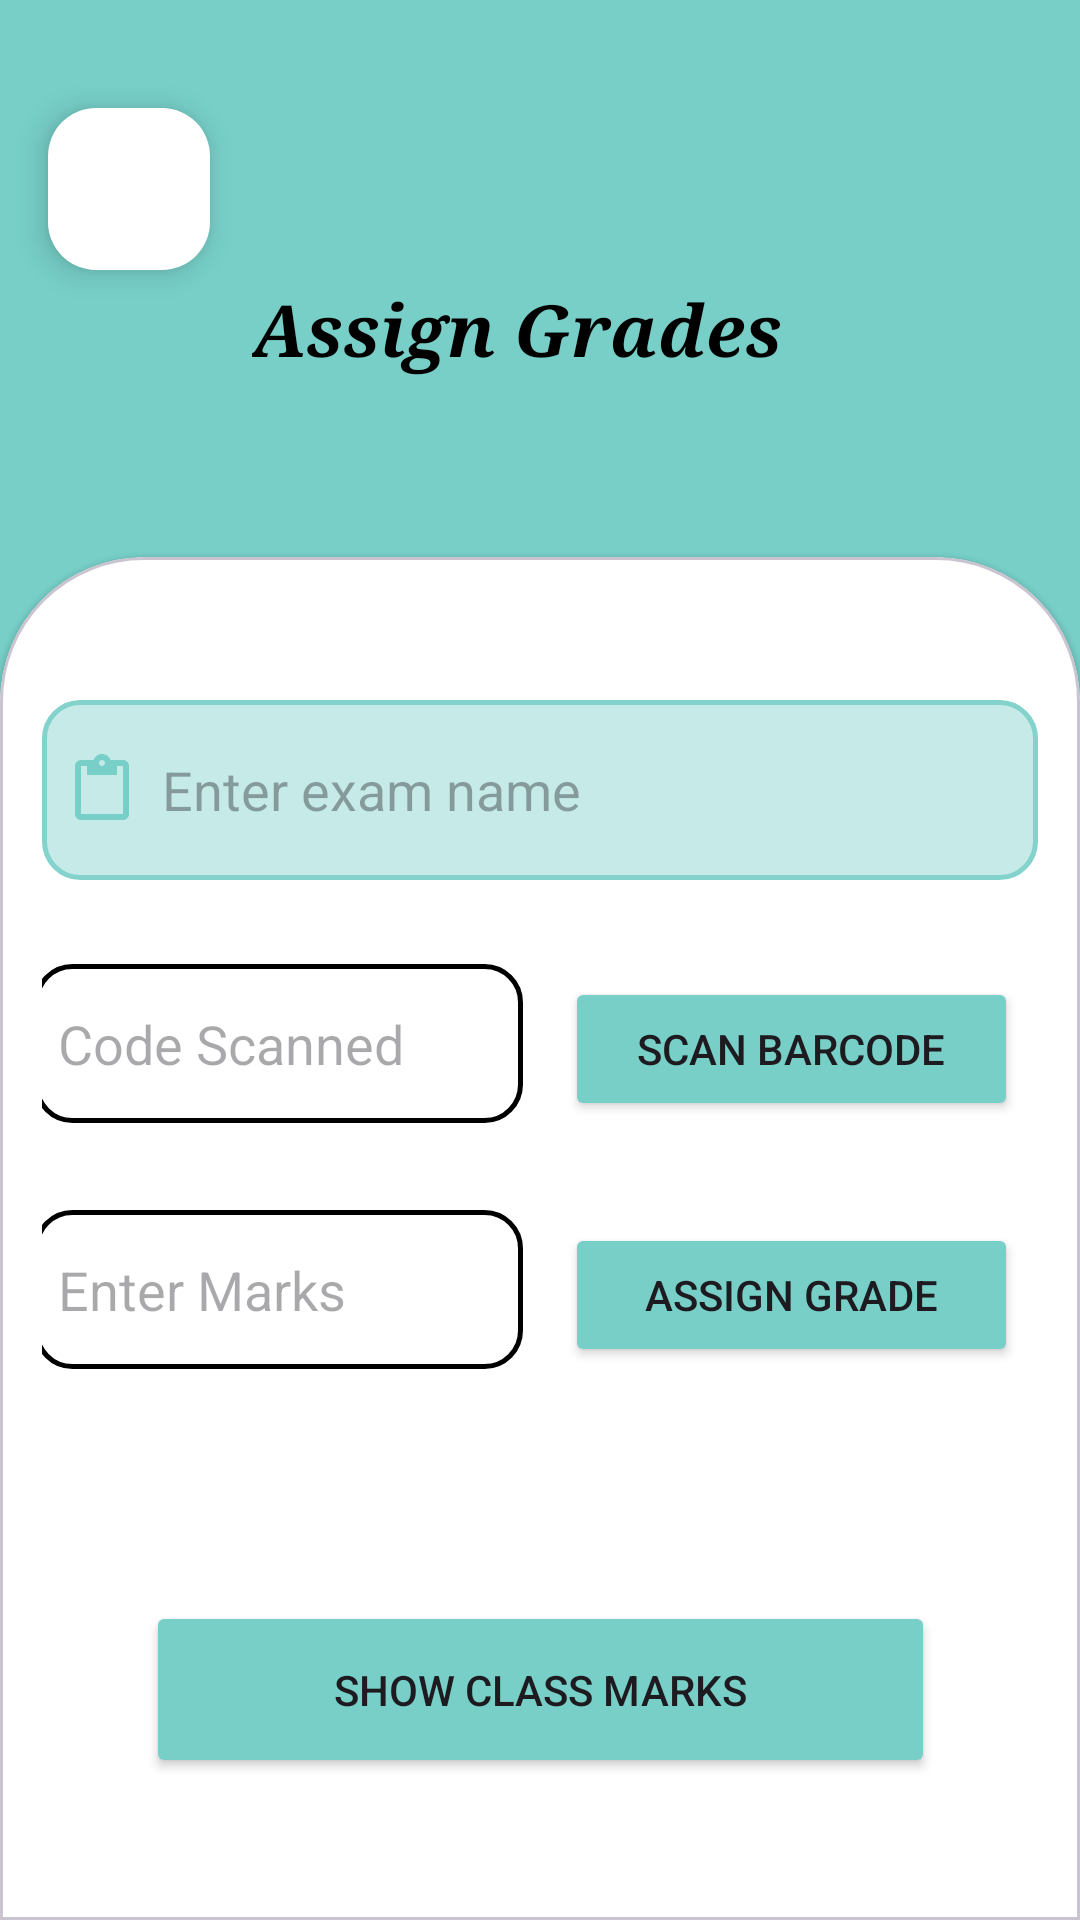

The Android layout XML behind this screen, and the referenced resources:
<!-- AndroidManifest.xml: application theme Theme.MyApplication -->
<!-- res/layout/activity_assign_grades.xml -->
<?xml version="1.0" encoding="utf-8"?>
<androidx.constraintlayout.widget.ConstraintLayout xmlns:android="http://schemas.android.com/apk/res/android"
    xmlns:app="http://schemas.android.com/apk/res-auto"
    xmlns:tools="http://schemas.android.com/tools"
    android:layout_width="match_parent"
    android:layout_height="match_parent"
    android:background="@color/app_theme"
    tools:context=".assignGrades">

    <androidx.constraintlayout.widget.Guideline
        android:id="@+id/guideline3"
        android:layout_width="wrap_content"
        android:layout_height="wrap_content"
        android:orientation="horizontal"
        app:layout_constraintGuide_percent="0.29" />

    <com.google.android.material.floatingactionbutton.FloatingActionButton
        android:id="@+id/backbutton"
        android:layout_width="61dp"
        android:layout_height="54dp"
        android:layout_marginStart="16dp"
        android:layout_marginTop="36dp"
        android:clickable="true"
        android:contentDescription="@string/backbutton"
        app:backgroundTint="@color/white"
        app:layout_constraintStart_toStartOf="parent"
        app:layout_constraintTop_toTopOf="parent"
        app:srcCompat="@drawable/baseline_arrow_back_ios_new_24"
        app:tint="@color/app_theme" />

    <TextView
        android:id="@+id/textView6"
        android:layout_width="192dp"
        android:layout_height="51dp"
        android:fontFamily="serif"
        android:text="Assign Grades"
        android:textColor="@color/black"
        android:textSize="24sp"
        android:textStyle="bold|italic"
        app:layout_constraintBottom_toTopOf="@+id/guideline3"
        app:layout_constraintEnd_toEndOf="parent"
        app:layout_constraintStart_toStartOf="parent"
        app:layout_constraintTop_toTopOf="parent"
        app:layout_constraintVertical_bias="0.693" />

    <com.google.android.material.card.MaterialCardView
        style="@style/custom_card_view_style"
        android:layout_width="match_parent"
        android:layout_height="0dp"
        android:backgroundTint="#FFFFFF"
        app:layout_constraintBottom_toBottomOf="parent"
        app:layout_constraintEnd_toEndOf="parent"
        app:layout_constraintStart_toStartOf="parent"
        app:layout_constraintTop_toTopOf="@+id/guideline3"
        app:layout_constraintVertical_bias="0.0">

        <androidx.constraintlayout.widget.ConstraintLayout
            android:layout_width="match_parent"
            android:layout_height="match_parent"
            android:background="#FFFFFF">

            <EditText
                android:id="@+id/examNameAssign"
                android:layout_width="match_parent"
                android:layout_height="60dp"
                android:background="@drawable/edit_text_background"
                android:drawableLeft="@drawable/baseline_content_paste_24"
                android:drawablePadding="8dp"
                android:drawableTint="@color/app_theme"
                android:ems="10"
                android:enabled="false"
                android:hint="Enter exam name"
                android:inputType="text"
                android:padding="8dp"
                app:layout_constraintBottom_toBottomOf="parent"
                app:layout_constraintEnd_toEndOf="parent"
                app:layout_constraintHorizontal_bias="1.0"
                app:layout_constraintStart_toStartOf="parent"
                app:layout_constraintTop_toTopOf="parent"
                app:layout_constraintVertical_bias="0.092" />

            <LinearLayout
                android:id="@+id/linearLayout"
                android:layout_width="370dp"
                android:layout_height="66dp"
                android:orientation="horizontal"
                app:layout_constraintBottom_toBottomOf="parent"
                app:layout_constraintEnd_toEndOf="parent"
                app:layout_constraintStart_toStartOf="parent"
                app:layout_constraintTop_toTopOf="parent"
                app:layout_constraintVertical_bias="0.338">

                <EditText
                    android:id="@+id/scancode"
                    android:layout_width="163dp"
                    android:layout_height="53dp"
                    android:layout_marginLeft="16dp"
                    android:layout_marginRight="14dp"

                    android:background="@drawable/edit_text_background1"
                    android:drawablePadding="8dp"
                    android:drawableTint="@color/app_theme"
                    android:ems="10"
                    android:hint="Code Scanned"

                    android:padding="8dp" />

                <Button
                    android:id="@+id/barcodescannerbtn"
                    android:layout_width="151dp"
                    android:layout_height="48dp"
                    android:backgroundTint="@color/app_theme"
                    android:padding="8dp"

                    android:text="Scan Barcode"
                    app:cornerRadius="16dp"

                    />
            </LinearLayout>

            <Button
                android:id="@+id/downloadlist"
                android:layout_width="263dp"
                android:layout_height="59dp"
                android:backgroundTint="@color/app_theme"
                android:padding="8dp"

                android:text="show class marks"
                app:cornerRadius="16dp"
                app:layout_constraintBottom_toBottomOf="parent"
                app:layout_constraintEnd_toEndOf="parent"

                app:layout_constraintHorizontal_bias="0.504"
                app:layout_constraintStart_toStartOf="parent"
                app:layout_constraintTop_toTopOf="parent"
                app:layout_constraintVertical_bias="0.909" />

            <LinearLayout
                android:id="@+id/linearLayout2"
                android:layout_width="370dp"
                android:layout_height="66dp"
                android:orientation="horizontal"
                app:layout_constraintBottom_toBottomOf="parent"
                app:layout_constraintEnd_toEndOf="parent"
                app:layout_constraintStart_toStartOf="parent"
                app:layout_constraintTop_toTopOf="parent"
                app:layout_constraintVertical_bias="0.565">

                <EditText
                    android:id="@+id/marks"
                    android:layout_width="163dp"
                    android:layout_height="53dp"
                    android:layout_marginLeft="16dp"
                    android:layout_marginRight="14dp"
                    android:background="@drawable/edit_text_background1"
                    android:drawablePadding="8dp"

                    android:drawableTint="@color/app_theme"
                    android:ems="10"
                    android:hint="Enter Marks"
                    android:inputType="numberDecimal"
                    android:padding="8dp" />

                <Button
                    android:id="@+id/signinbutton"
                    android:layout_width="151dp"
                    android:layout_height="48dp"
                    android:backgroundTint="@color/app_theme"
                    android:padding="8dp"
                    android:text="Assign Grade"
                    app:cornerRadius="16dp" />
            </LinearLayout>

        </androidx.constraintlayout.widget.ConstraintLayout>

    </com.google.android.material.card.MaterialCardView>
</androidx.constraintlayout.widget.ConstraintLayout>
<!-- resources referenced by this layout -->
<resources>
  <color name="app_theme">#77cfc8</color>
  <color name="black">#FF000000</color>
  <color name="white">#FFFFFFFF</color>
  <!-- drawable baseline_content_paste_24 (drawable) -->
  <vector android:height="24dp" android:tint="@color/app_theme"
      android:viewportHeight="24" android:viewportWidth="24"
      android:width="24dp" xmlns:android="http://schemas.android.com/apk/res/android">
      <path android:fillColor="@android:color/white" android:pathData="M19,2h-4.18C14.4,0.84 13.3,0 12,0c-1.3,0 -2.4,0.84 -2.82,2L5,2c-1.1,0 -2,0.9 -2,2v16c0,1.1 0.9,2 2,2h14c1.1,0 2,-0.9 2,-2L21,4c0,-1.1 -0.9,-2 -2,-2zM12,2c0.55,0 1,0.45 1,1s-0.45,1 -1,1 -1,-0.45 -1,-1 0.45,-1 1,-1zM19,20L5,20L5,4h2v3h10L17,4h2v16z"/>
  </vector>
  <!-- drawable edit_text_background (drawable) -->
  <?xml version="1.0" encoding="utf-8"?>
  <shape xmlns:android="http://schemas.android.com/apk/res/android"
  
      android:shape="rectangle">
  
      <solid android:color="@color/edit_text_background"/>
      <corners android:radius="12dp"/>
      <stroke android:width="1.5dp"
          android:color="@color/edit_text_border"/>
  
  
  </shape>
  <!-- drawable edit_text_background1 (drawable) -->
  <?xml version="1.0" encoding="utf-8"?>
  <shape xmlns:android="http://schemas.android.com/apk/res/android"
  
      android:shape="rectangle">
  
      <solid android:color="#FFFFFF"/>
      <corners android:radius="12dp"/>
      <stroke android:width="1.5dp"
          />
  
  
  </shape>
  <string name="backbutton">backbutton</string>
  <style name="custom_card_view_style" parent="Widget.MaterialComponents.CardView">
  
         <item name="shapeAppearanceOverlay">@style/custom_card_view</item>
  
  
     </style>
  <style name="Theme.MyApplication" parent="Base.Theme.MyApplication" />
  <color name="edit_text_background">#c5eae7</color>
  <color name="edit_text_border">#83d3cc</color>
  <style name="custom_card_view" parent="">
          <item name="cornerFamily">rounded</item>
          <item name="cornerSizeTopRight">48dp</item>
          <item name="cornerSizeTopLeft">48dp</item>
          <item name="cornerSizeBottomLeft">0dp</item>
          <item name="cornerSizeBottomRight">0dp</item>
      </style>
  <style name="Base.Theme.MyApplication" parent="Theme.Material3.DayNight.NoActionBar">
          
          
  
      </style>
</resources>
